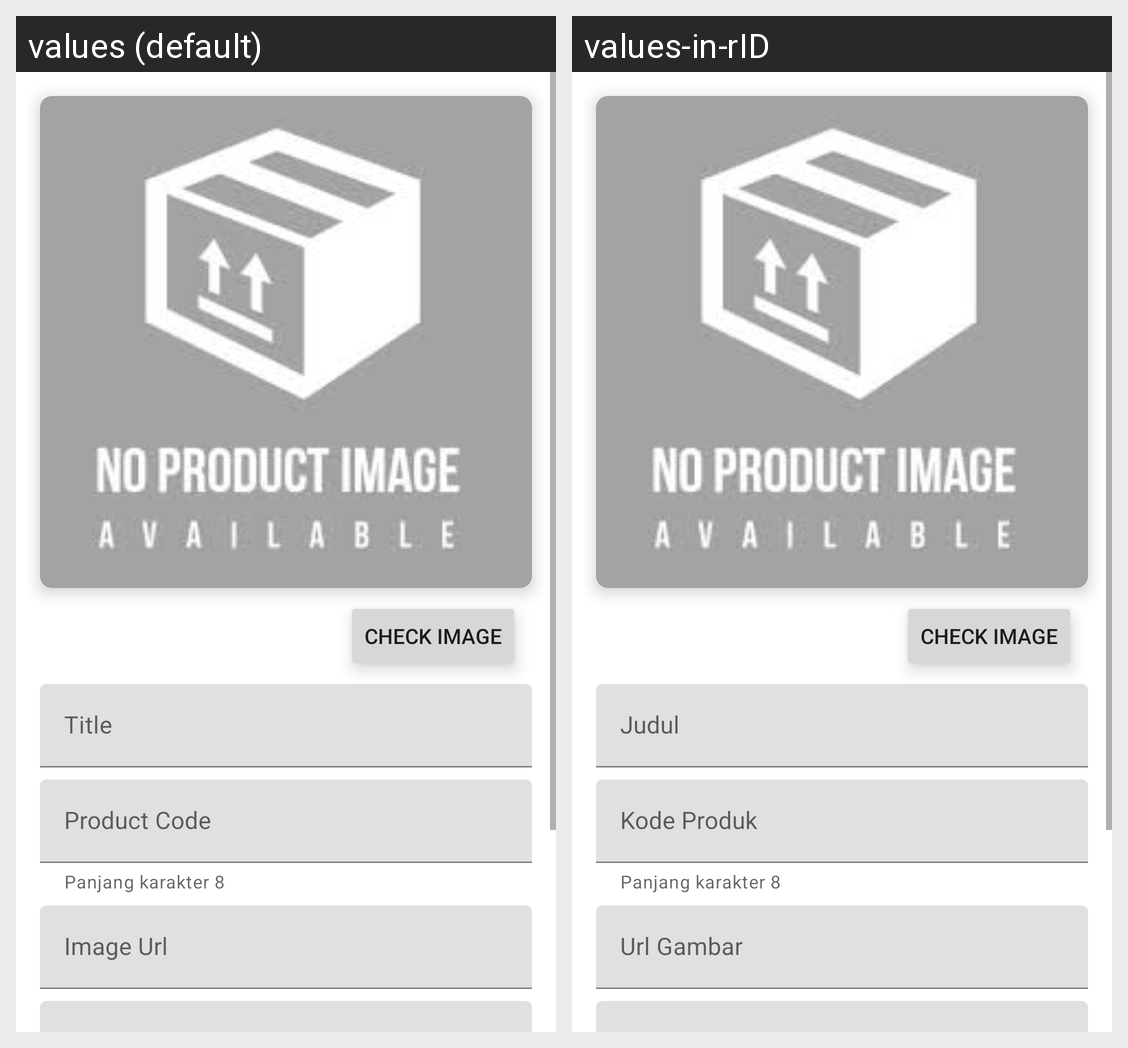

The same Android screen rendered under two of its app's locales, left to right. List the strings drawn on it with the default value and each locale's translation.
Android screen res/layout/activity_product_detail.xml rendered under 2 locales, left to right: values (default), values-in-rID. Device: Nexus 5 (rendered at 1080×1920; each locale shown at half size, 540×960, under a caption strip naming it); theme Theme.Kaspin.
Strings drawn on this screen, with the default value and each locale's value (text and hints the layout hard-codes, and strings that could not be matched under every locale, appear in the picture but are not listed):

product_detail_hint_image
  values: Image Url
  values-in-rID: Url Gambar

product_detail_hint_title
  values: Title
  values-in-rID: Judul

product_detail_hint_code
  values: Product Code
  values-in-rID: Kode Produk
